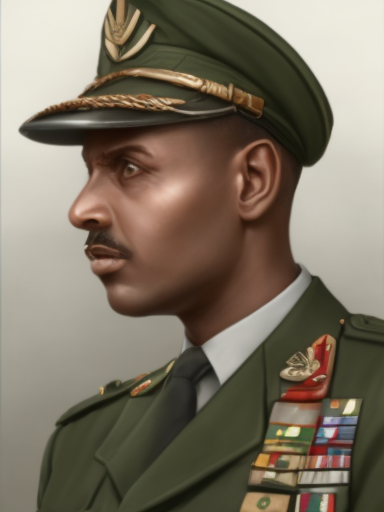
Generation parameters embedded in this image by AUTOMATIC1111 Stable Diffusion web UI or a fork of it (Forge, ...) (PNG 'parameters' text chunk):
male, matte painting, sharp focus, hoi4_vanilla_portrait_style, military uniform, ethiopian
Steps: 20, Sampler: Euler, CFG scale: 7, Seed: 369102125, Size: 384x512, Model hash: 9b8aa544, Batch size: 8, Batch pos: 3